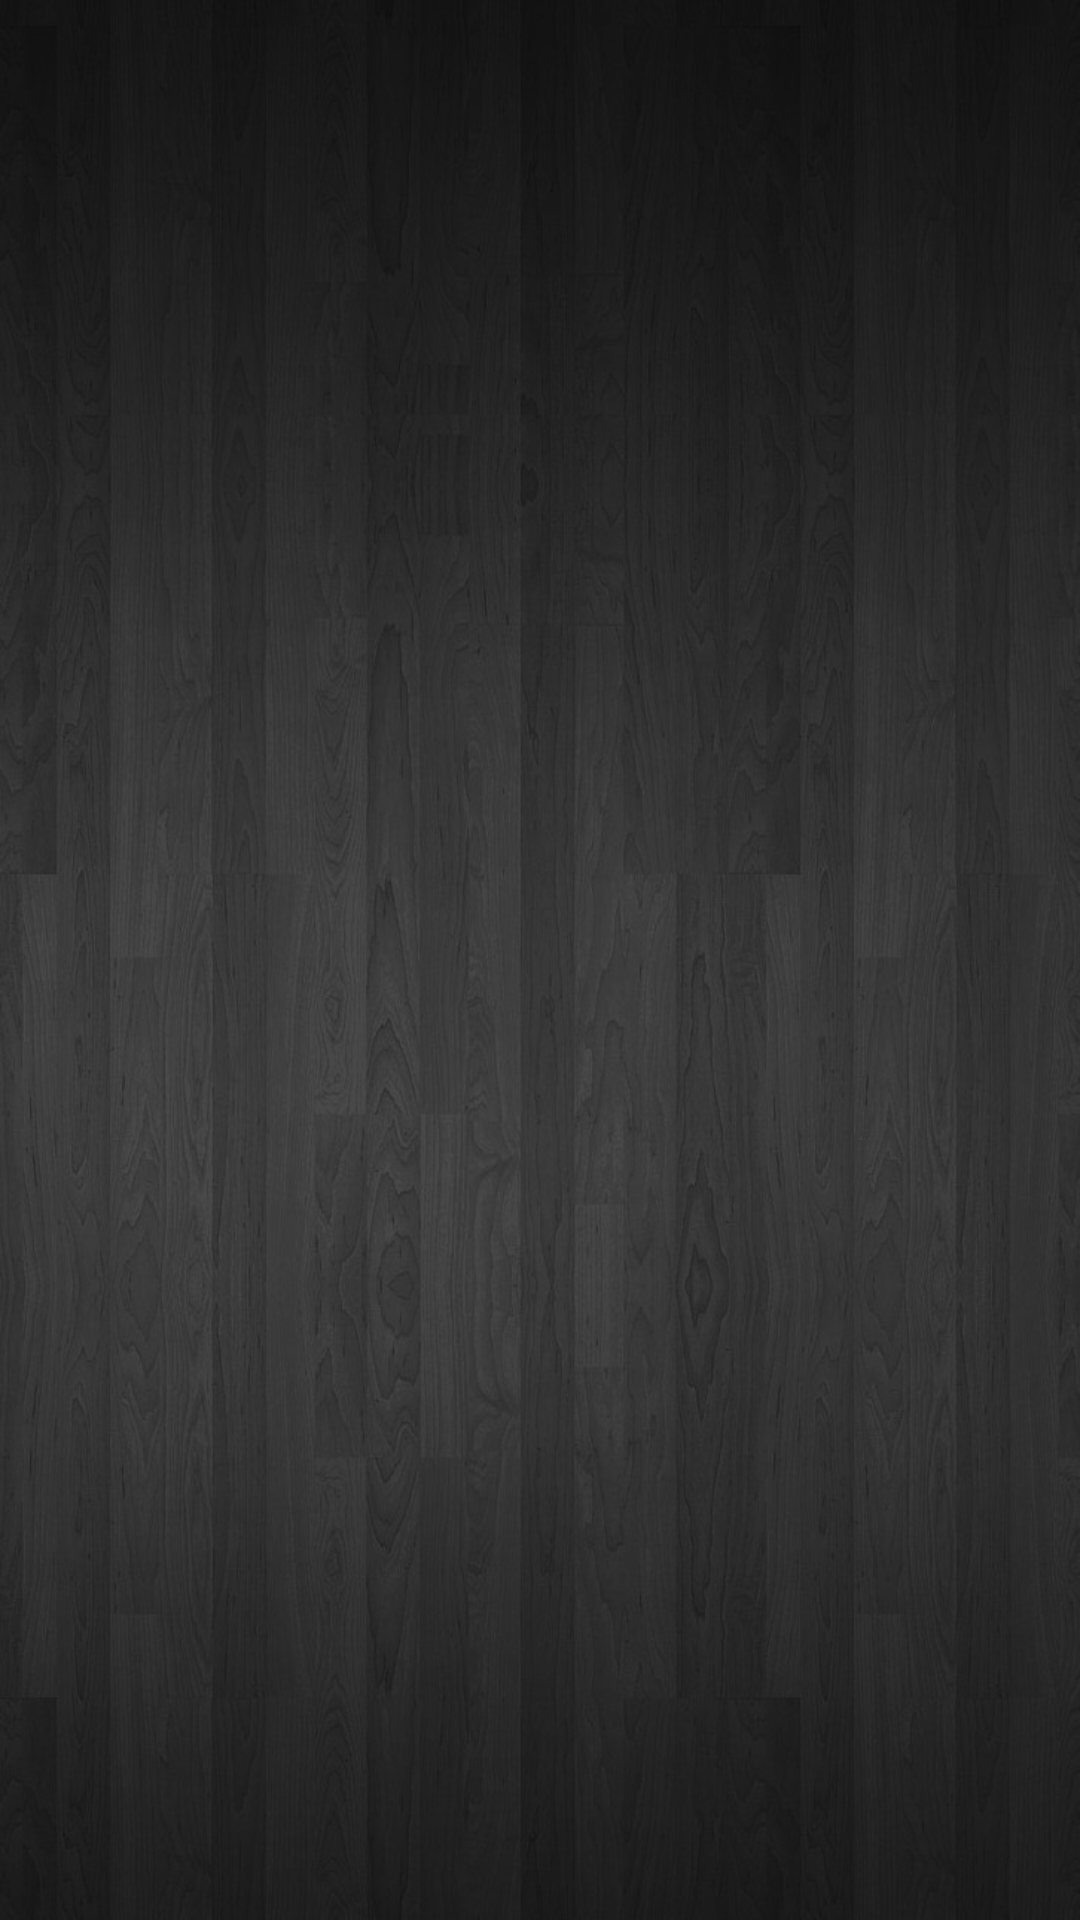

Produce the Android XML layout that renders to this screen, including the resource entries it uses.
<!-- AndroidManifest.xml: application theme AppTheme -->
<!-- res/layout/content_category.xml -->
<?xml version="1.0" encoding="utf-8"?>
<LinearLayout xmlns:android="http://schemas.android.com/apk/res/android"
    xmlns:app="http://schemas.android.com/apk/res-auto"
    xmlns:tools="http://schemas.android.com/tools"
    android:orientation="vertical"
    android:layout_width="match_parent"
    android:layout_height="match_parent"
    android:paddingBottom="@dimen/activity_vertical_margin"
    android:paddingLeft="@dimen/activity_horizontal_margin"
    android:paddingRight="@dimen/activity_horizontal_margin"
    android:paddingTop="@dimen/activity_vertical_margin"
    app:layout_behavior="@string/appbar_scrolling_view_behavior"
    tools:context=".ui.CategoryActivity"
    tools:showIn="@layout/activity_category"
    android:background="@drawable/bg"
    style="@style/Basecolor">


    <ListView
        android:layout_width="match_parent"
        android:layout_height="wrap_content"
        android:id="@+id/categoryListView" />

</LinearLayout>
<!-- res/layout/activity_category.xml (included above) -->
<?xml version="1.0" encoding="utf-8"?>
<android.support.design.widget.CoordinatorLayout xmlns:android="http://schemas.android.com/apk/res/android"
    xmlns:app="http://schemas.android.com/apk/res-auto"
    xmlns:tools="http://schemas.android.com/tools"
    android:layout_width="match_parent"
    android:layout_height="match_parent"
    android:fitsSystemWindows="true"
    tools:context=".ui.CategoryActivity">

    <android.support.design.widget.AppBarLayout
        android:layout_width="match_parent"
        android:layout_height="wrap_content"
        android:theme="@style/AppTheme.AppBarOverlay">

        <android.support.v7.widget.Toolbar
            android:id="@+id/toolbar"
            android:layout_width="match_parent"
            android:layout_height="?attr/actionBarSize"
            android:background="?attr/colorPrimary"
            app:popupTheme="@style/AppTheme.PopupOverlay" />

    </android.support.design.widget.AppBarLayout>

    <include layout="@layout/content_category" />

</android.support.design.widget.CoordinatorLayout>
<!-- resources referenced by this layout -->
<resources>
  <!-- drawable bg: jpg bitmap (drawable, 122985 bytes) -->
  <style name="AppTheme.AppBarOverlay" parent="ThemeOverlay.AppCompat.Dark.ActionBar" />
  <style name="AppTheme.PopupOverlay" parent="ThemeOverlay.AppCompat.Light" />
  <style name="Basecolor">
          <item name="android:background">#424242</item>
      </style>
  <style name="AppTheme" parent="Theme.AppCompat.Light.DarkActionBar">
          
          <item name="colorPrimary">#212121</item>
          <item name="colorPrimaryDark">@color/colorPrimaryDark</item>
          <item name="colorAccent">@color/colorAccent</item>
  
      </style>
  <!-- not gathered from this repository: default colours our renderer supplied (Android Studio template values) -->
  <color name="colorPrimaryDark">#FF3700B3</color>
  <color name="colorAccent">#FF03DAC5</color>
</resources>
